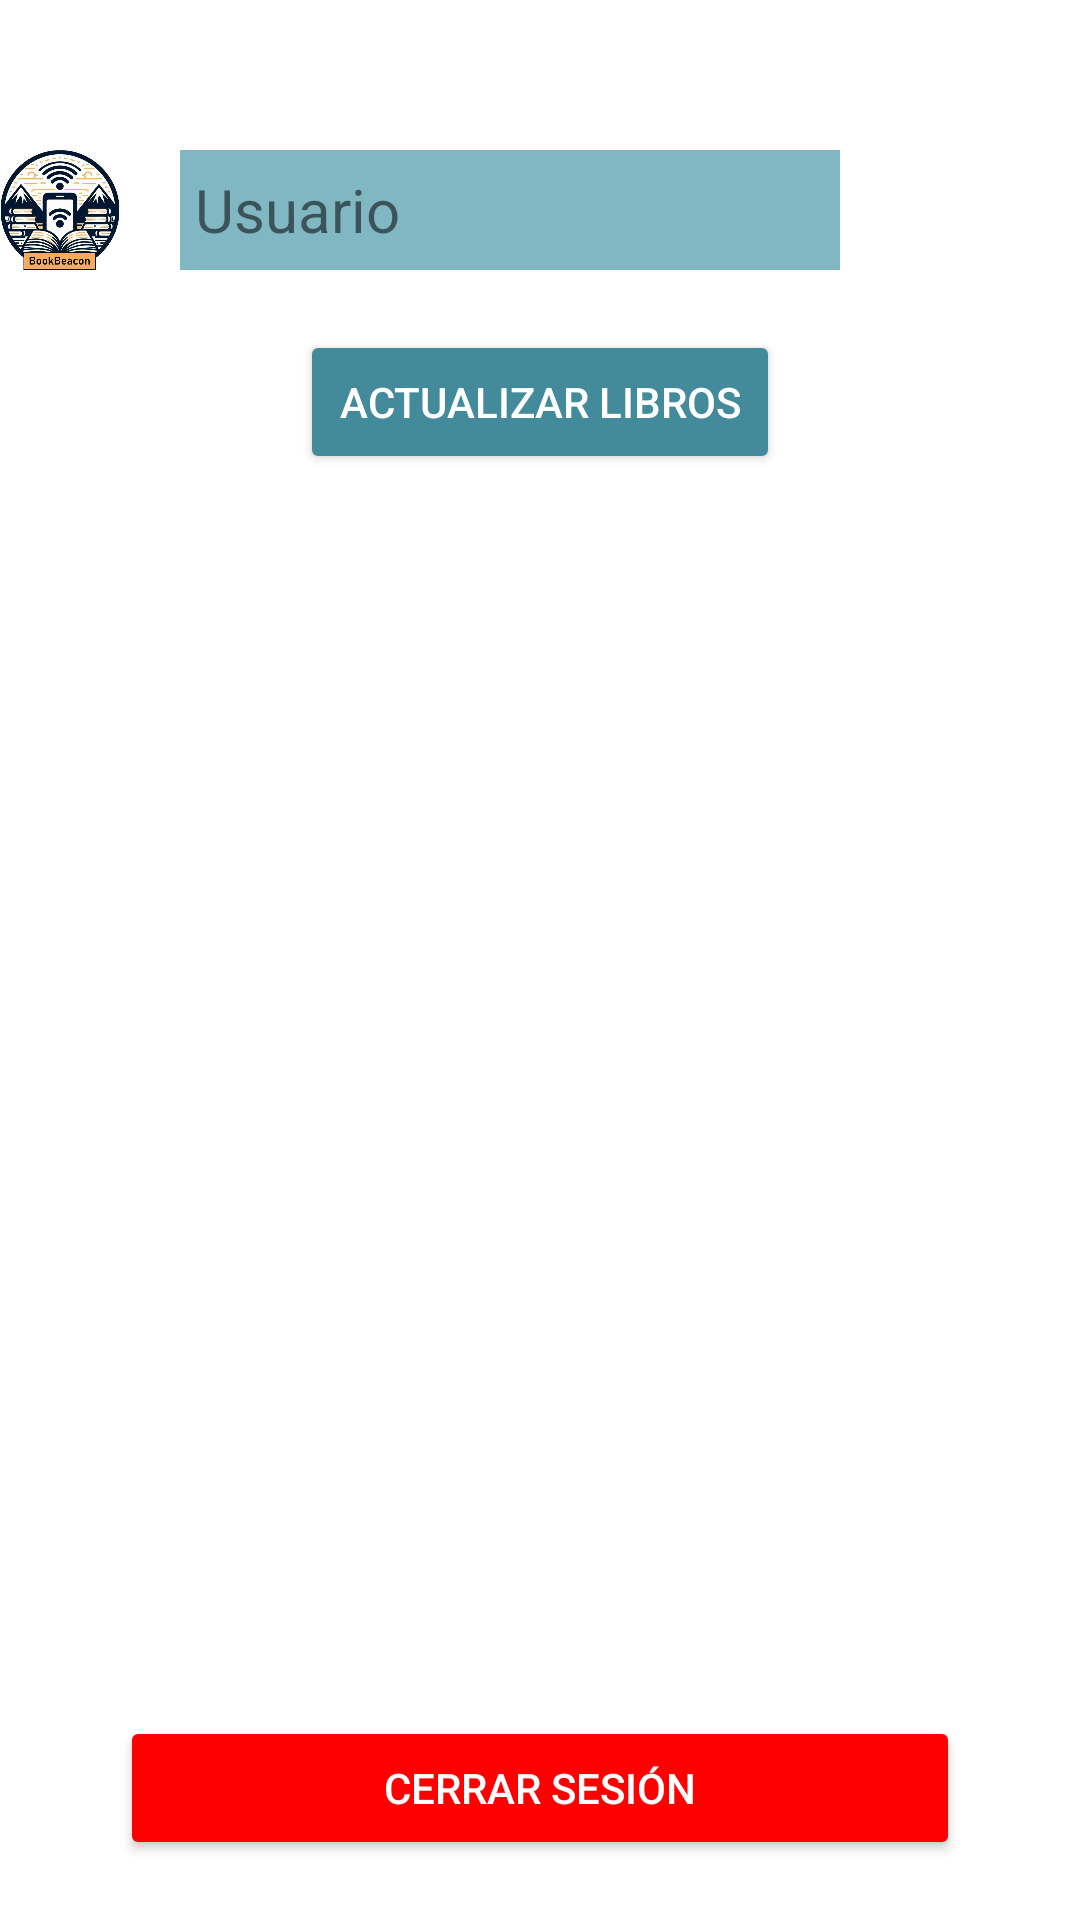

Here is an Android app screen rendered from its layout file. Give the layout XML and the strings, colors and styles it references.
<!-- AndroidManifest.xml: application theme Base.Theme.ProjectBookBeaconApp -->
<!-- res/layout/fragment_profile.xml -->
<?xml version="1.0" encoding="utf-8"?>
<androidx.constraintlayout.widget.ConstraintLayout xmlns:android="http://schemas.android.com/apk/res/android"
    xmlns:tools="http://schemas.android.com/tools"
    android:layout_width="match_parent"
    android:layout_height="match_parent"
    xmlns:app="http://schemas.android.com/apk/res-auto"
    tools:context=".ProfileFragment">

    <ImageView
        android:id="@+id/logoUsuario"
        android:layout_width="40dp"
        android:layout_height="40dp"
        android:src="@drawable/logodefinitivo"
        android:layout_marginTop="50dp"
        app:layout_constraintStart_toStartOf="parent"
        tools:layout_editor_absoluteY="78dp"
        app:layout_constraintTop_toTopOf="parent"/>

    <TextView
        android:id="@+id/tvUserName"
        android:layout_width="0dp"
        android:layout_height="40dp"
        android:layout_marginStart="20dp"
        android:layout_marginEnd="20dp"
        android:text="@string/usuario"
        android:background="@color/fondo"
        android:textSize="20sp"
        android:padding="5dp"
        android:gravity="center_vertical"
        app:layout_constraintTop_toTopOf="@id/logoUsuario"
        app:layout_constraintStart_toEndOf="@+id/logoUsuario"
        app:layout_constraintEnd_toStartOf="@id/imgEdit"/>

    <ImageButton
        android:id="@+id/imgEdit"
        android:layout_width="40dp"
        android:layout_height="40dp"
        android:backgroundTint="@color/white"
        android:src="@drawable/edit_button"
        android:layout_marginEnd="20dp"
        app:layout_constraintEnd_toEndOf="parent"
        app:layout_constraintHorizontal_bias="0.928"
        app:layout_constraintTop_toTopOf="@id/tvUserName" />

    <Button
        android:id="@+id/btActualizarLibros"
        android:layout_width="0dp"
        android:layout_height="wrap_content"
        android:text="@string/actualizar_libros"
        android:layout_marginStart="100dp"
        android:layout_marginEnd="100dp"
        android:layout_marginTop="20dp"
        android:textColor="@color/white"
        android:backgroundTint="@color/colorPrimary"
        app:layout_constraintTop_toBottomOf="@id/tvUserName"
        app:layout_constraintStart_toStartOf="parent"
        app:layout_constraintEnd_toEndOf="parent"
        />

    <androidx.recyclerview.widget.RecyclerView
        android:id="@+id/recyclerViewSavedBooks"
        android:layout_width="match_parent"
        android:layout_height="0dp"
        android:layout_marginTop="10dp"
        android:layout_marginStart="10dp"
        android:layout_marginEnd="10dp"
        app:layout_constraintBottom_toTopOf="@+id/btnLogout"
        app:layout_constraintEnd_toEndOf="parent"
        app:layout_constraintStart_toStartOf="parent"
        app:layout_constraintTop_toBottomOf="@+id/btActualizarLibros"
        app:layout_constraintVertical_bias="0.162" />

    <Button
        android:id="@+id/btnLogout"
        android:layout_width="0dp"
        android:layout_height="wrap_content"
        android:layout_marginStart="40dp"
        android:layout_marginEnd="40dp"
        android:layout_marginBottom="20dp"
        android:backgroundTint="@color/red"
        android:text="Cerrar sesión"
        android:textColor="@color/white"
        app:layout_constraintBottom_toBottomOf="parent"
        app:layout_constraintEnd_toEndOf="parent"
        app:layout_constraintHorizontal_bias="0.0"
        app:layout_constraintStart_toStartOf="parent" />

</androidx.constraintlayout.widget.ConstraintLayout>
<!-- resources referenced by this layout -->
<resources>
  <color name="colorPrimary">#438B9B</color>
  <color name="fondo">#80B7C3</color>
  <color name="red">#ff0000</color>
  <color name="white">#FFFFFFFF</color>
  <!-- drawable logodefinitivo: jpg bitmap (drawable, 46468 bytes) -->
  <string name="actualizar_libros">Actualizar libros</string>
  <string name="usuario">Usuario</string>
  <style name="Base.Theme.ProjectBookBeaconApp" parent="Theme.MaterialComponents.Light.NoActionBar">
          
          <item name="colorPrimary">@color/gray  </item>
          <item name="colorPrimaryVariant">@color/black</item>
          <item name="colorOnPrimary">@color/brandColor</item>
          
          <item name="colorSecondary">@color/black</item>
          <item name="colorSecondaryVariant">@color/black</item>
          <item name="colorOnSecondary">@color/brandColor</item>
          
          <item name="android:statusBarColor">?attr/colorPrimaryVariant</item>
          <item name="background">@color/white</item>
      </style>
  <color name="gray">#D9D9D9</color>
  <color name="black">#FF000000</color>
  <color name="brandColor">#438B9B</color>
</resources>
